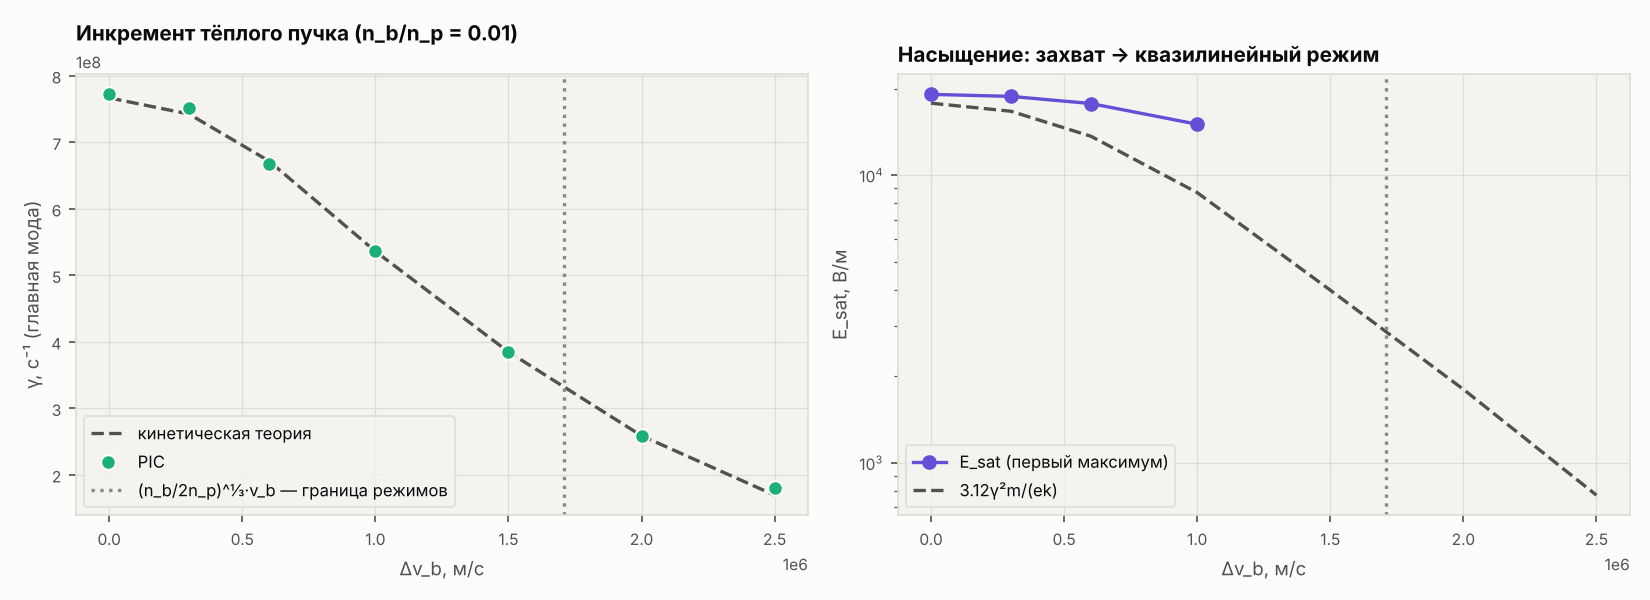

Values plotted in this chart, from the file beside it:
dvb; gamma_th; gamma_meas; gamma_err; t_sat; E_sat; E_trap; wB_over_g; WE_sat_frac; WE_end_frac; WE_ql_frac; plateau_v1; plateau_v2
0; 7.6675e+08; 7.72075e+08; 0.6946; 1.30994e-08; 19098; 17796; 1.831; 0.1818; 0.1378; 0.1529; 2.86866e+06; 1.2778e+07
300000; 7.42456e+08; 7.52263e+08; 1.321; 1.35249e-08; 18790; 16686; 1.875; 0.1736; 0.127; 0.1532; 3.37248e+06; 1.24442e+07
600000; 6.71923e+08; 6.67688e+08; -0.6302; 1.46593e-08; 17749; 13666; 2.014; 0.1542; 0.1281; 0.1402; 3.88119e+06; 1.23874e+07
1e+06; 5.36063e+08; 5.36648e+08; 0.109; 1.76196e-08; 15034; 8698; 2.323; 0.1101; 0.1189; 0.1269; 3.9376e+06; 1.26729e+07
1.5e+06; 3.84864e+08; 3.84043e+08; -0.2132; nan; nan; 3985; nan; nan; 0.1333; 0.1516; 2.70363e+06; 1.30755e+07
2e+06; 2.58786e+08; 2.59104e+08; 0.1229; nan; nan; 1802; nan; nan; 0.1132; 0.1391; 2.25211e+06; 1.37497e+07
2.5e+06; 1.69411e+08; 1.80301e+08; 6.428; nan; nan; 772.1; nan; nan; 0.0882; 0.1357; 1.97608e+06; 1.41493e+07
